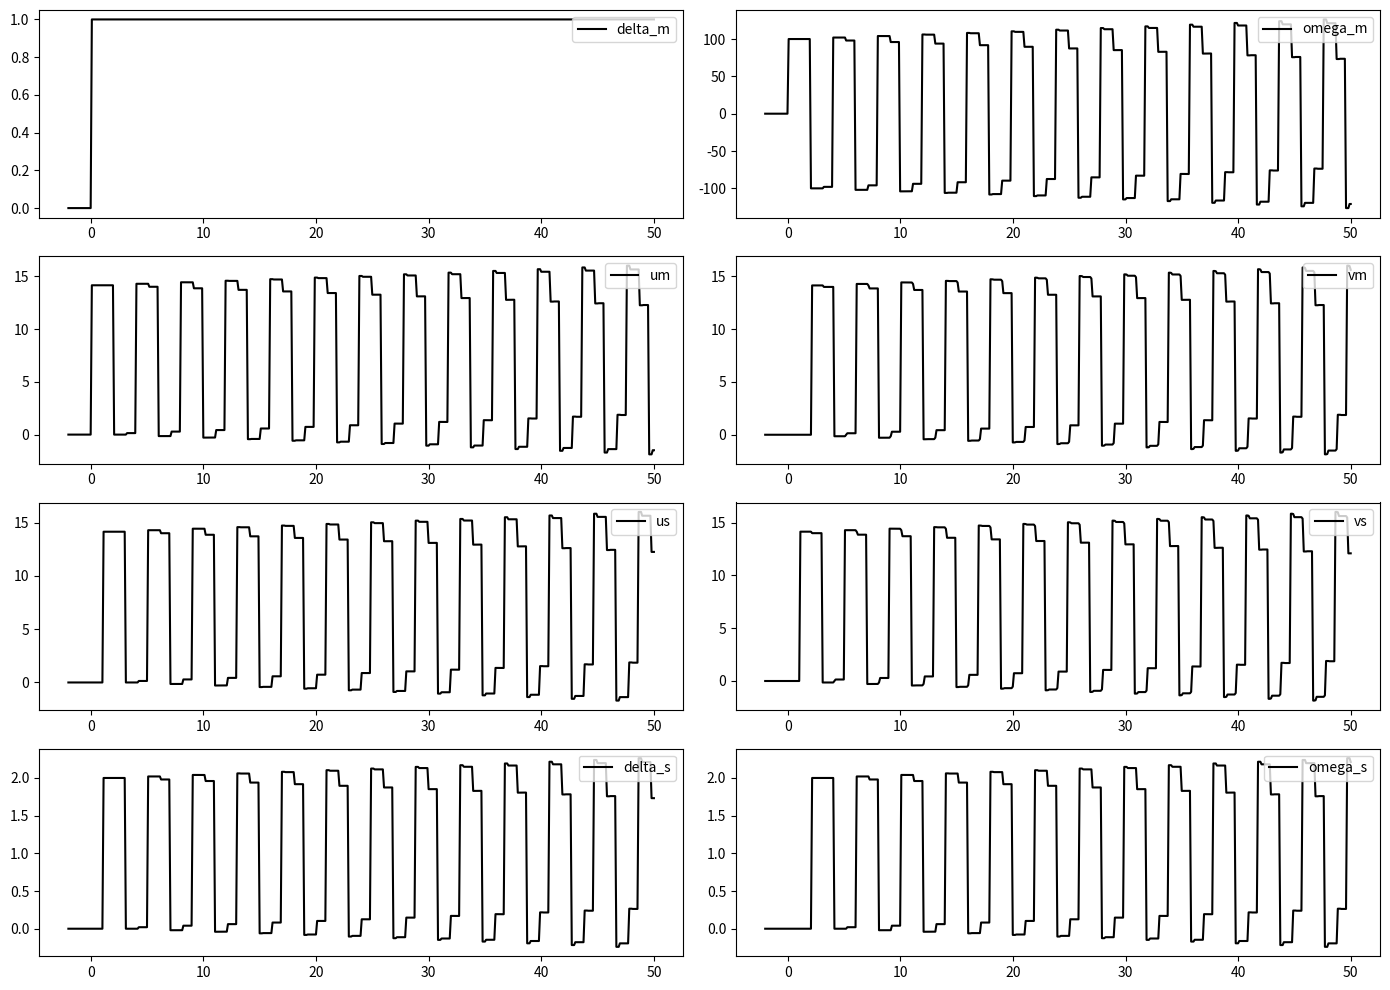

Reproduce this figure in Python.
import numpy as np
import matplotlib.pyplot as plt

# パラメータ設定
num_point = 500  # 100点に増やす
cycle = 1
point_maxtime = 50
operator_input = 1
robot_output = 0
b = 100
c = 1
# 時間配列の生成
t = np.linspace(-2 * cycle, point_maxtime, num_point)  # より多くの点で曲線を滑らかに

# 結果を格納する配列の初期化
delta_m_value = np.zeros_like(t, dtype=float)
delta_s_value = np.zeros_like(t, dtype=float)
omega_m_value = np.zeros_like(t, dtype=float)
omega_s_value = np.zeros_like(t, dtype=float)
um_value = np.zeros_like(t, dtype=float)
us_value = np.zeros_like(t, dtype=float)
vm_value = np.zeros_like(t, dtype=float)
vs_value = np.zeros_like(t, dtype=float)

# 基本関数の定義
def delta_m(t_value):
    return 0 if t_value < 0 else operator_input

def omega_s(t_value):
    return 0 if t_value < 0 else robot_output

# まず基本入出力値を計算
for i in range(num_point):
    delta_m_value[i] = delta_m(t[i])

# t値からインデックスを取得する関数
def get_index_from_time(t_array, t_value):
    # t_valueに最も近い時間のインデックスを返す
    return np.argmin(np.abs(t_array - t_value))

# 再帰的な関数の計算
for i in range(num_point):
    current_time = t[i]
    
    # インデックスではなく時間による参照
    if current_time >= 0:
        # t-2と t-1の時間値
        t_minus_2 = current_time - 2
        t_minus_1 = current_time - 1
        
        # 対応するインデックスを取得
        idx_minus_2 = get_index_from_time(t, t_minus_2)
        idx_minus_1 = get_index_from_time(t, t_minus_1)
        
        # omega_m の計算
        if current_time >= 2:
            omega_m_value[i] = (b * delta_m_value[i] - 
                               b * delta_m_value[idx_minus_2] - 
                               omega_m_value[idx_minus_2] + 
                               omega_s_value[idx_minus_1])
        else:
            # 初期条件 (t < 2)
            omega_m_value[i] = b * delta_m_value[i] + omega_s_value[idx_minus_1]
        
        # um の計算
        um_value[i] = (b * delta_m_value[i] + omega_m_value[i]) / np.sqrt(2 * b)
        
        # us の計算（時間シフト）
        if current_time >= 1:
            us_value[i] = um_value[idx_minus_1]
        
        # delta_s の計算
        #delta_s_value[i] = np.sqrt(2/b) * us_value[i] - omega_s_value[i]/b
        delta_s_value[i] = delta_m_value[idx_minus_1] + c * (omega_m_value[idx_minus_1]-omega_s_value[i])/b
        omega_s_value[i] = delta_s_value[idx_minus_1]
        
        # vs の計算
        vs_value[i] = (b * delta_s_value[i] - omega_s_value[i]) / np.sqrt(2 * b)
        
        # vm の計算（時間シフト）
        if current_time >= 1:
            vm_value[i] = vs_value[idx_minus_1]

# グラフ領域の作成
fig = plt.figure(figsize=(14, 10))
ax1 = fig.add_subplot(4, 2, 1)
ax2 = fig.add_subplot(4, 2, 2)
ax3 = fig.add_subplot(4, 2, 3)
ax4 = fig.add_subplot(4, 2, 4)
ax5 = fig.add_subplot(4, 2, 5)
ax6 = fig.add_subplot(4, 2, 6)
ax7 = fig.add_subplot(4, 2, 7)
ax8 = fig.add_subplot(4, 2, 8)

# プロット設定
c1,c2,c3,c4,c5,c6,c7,c8 = "black","black","black","black","black","black","black","black"
l1,l2,l3,l4,l5,l6,l7,l8 = "delta_m","um","us","delta_s","omega_s","vs","vm","omega_m"

# 関数のプロット
ax1.plot(t, delta_m_value, color=c1, label=l1)
ax2.plot(t, omega_m_value, color=c8, label=l8)
ax3.plot(t, um_value, color=c2, label=l2)
ax4.plot(t, vm_value, color=c7, label=l7)
ax5.plot(t, us_value, color=c3, label=l3)
ax6.plot(t, vs_value, color=c6, label=l6)
ax7.plot(t, delta_s_value, color=c4, label=l4)
ax8.plot(t, omega_s_value, color=c5, label=l5)

# 凡例の追加
for ax in [ax1, ax2, ax3, ax4, ax5, ax6, ax7, ax8]:
    ax.legend(loc='upper right')

# レイアウト設定とプロット表示
fig.tight_layout()
plt.show()